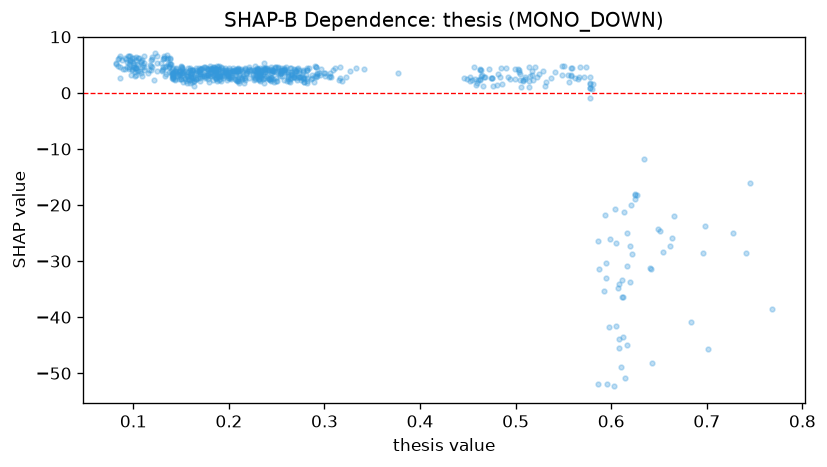

The data file committed next to this chart (first rows):
feature_value, shap_value
0.211, 2.139
0.565, 2.491
0.244, 2.17
0.101, 6.185
0.138, 5.129
0.265, 2.627
0.102, 4.414
0.188, 3.048
0.199, 2.71
0.195, 3.015
0.207, 2.378
0.587, -31.41
0.593, -21.76
0.164, 1.25
0.268, 2.754
0.216, 2.645
0.159, 1.831
0.161, 1.987
0.162, 2.851
0.51, 2.882
0.279, 1.973
0.476, 1.233
0.27, 2.645
0.2, 2.688
0.168, 2.648
0.102, 3.034
0.627, -18.22
0.155, 2.13
0.463, 2.297
0.156, 2.989
0.186, 2.653
0.16, 2.292
0.515, 2.986
0.272, 2.832
0.137, 4.686
0.226, 2.291
0.089, 4.256
0.226, 4.169
0.578, 1.632
0.099, 4.007
0.086, 2.727
0.19, 2.284
0.17, 4.048
0.145, 3.556
0.517, 3.907
0.625, -18.94
0.504, 4.008
0.208, 3.919
0.295, 3.261
0.193, 4.06
0.228, 3.904
0.252, 3.918
0.211, 3.839
0.125, 5.411
0.213, 4.207
0.159, 4.044
0.138, 6.011
0.183, 4.229
0.223, 4.15
0.177, 4.229
... 637 more rows
